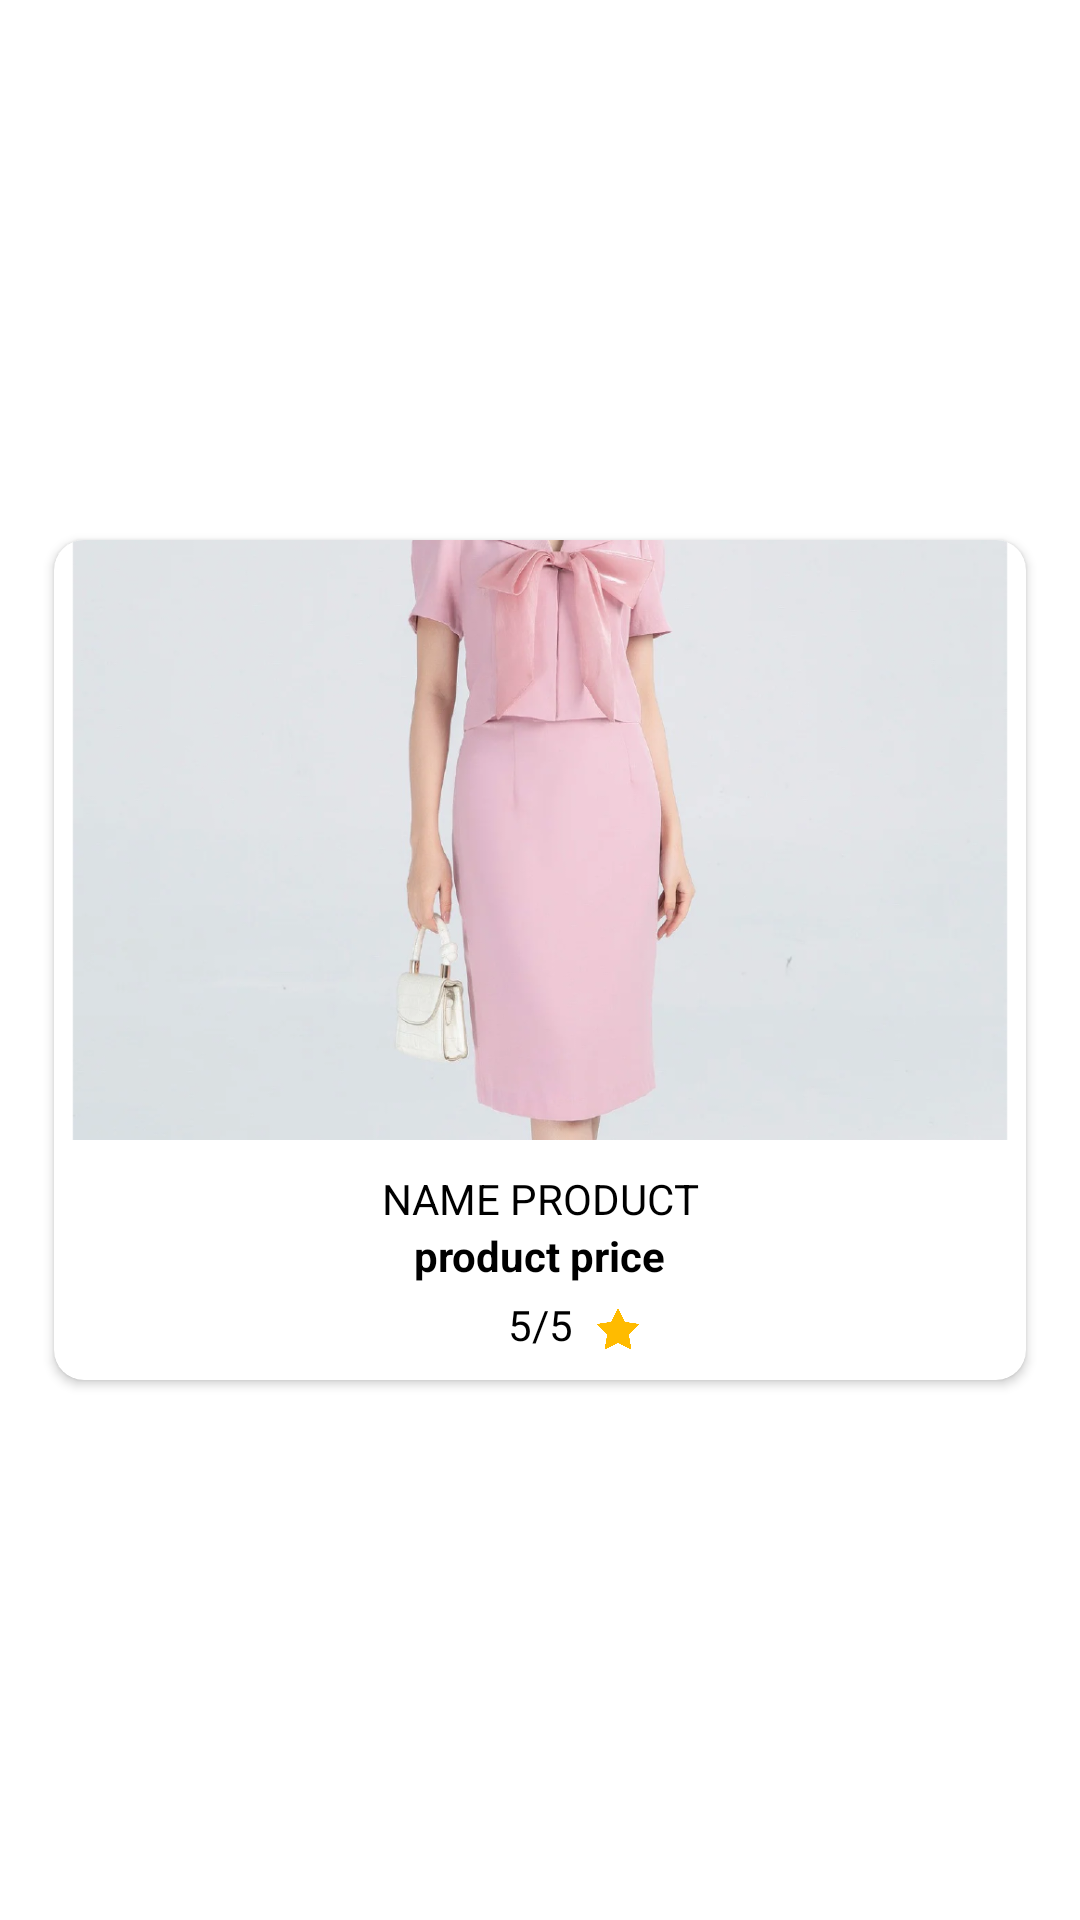

The Android layout XML behind this screen, and the referenced resources:
<!-- AndroidManifest.xml: application theme Theme.DSIdemo -->
<!-- res/layout/recycle_view_cart_list.xml -->
<?xml version="1.0" encoding="utf-8"?>
<androidx.constraintlayout.widget.ConstraintLayout xmlns:android="http://schemas.android.com/apk/res/android"
    android:layout_width="match_parent"
    android:layout_height="290dp"
    xmlns:app="http://schemas.android.com/apk/res-auto">


    <com.google.android.material.card.MaterialCardView
        android:layout_width="0dp"
        app:layout_constraintWidth_percent="0.9"
        android:layout_height="280dp"

        app:cardCornerRadius="10dp"
        app:cardElevation="2dp"

        app:layout_constraintTop_toTopOf="parent"
        app:layout_constraintLeft_toLeftOf="parent"
        app:layout_constraintBottom_toBottomOf="parent"
        app:layout_constraintRight_toRightOf="parent"
        >
        <androidx.constraintlayout.widget.ConstraintLayout
            android:layout_width="match_parent"
            android:layout_height="match_parent">
            <com.google.android.material.imageview.ShapeableImageView
                android:id="@+id/img_product"
                android:src="@drawable/vay_2"
                android:layout_width="0dp"
                app:layout_constraintWidth_percent="0.97"
                android:layout_height="200dp"
                android:scaleType="centerCrop"

                app:layout_constraintRight_toRightOf="parent"
                app:layout_constraintLeft_toLeftOf="parent"
                app:layout_constraintTop_toTopOf="parent"

                android:clickable="true"
                app:layout_constraintBottom_toTopOf="@+id/name_products"
                />
            <TextView
                android:layout_marginTop="10dp"
                android:id="@+id/name_products"
                android:layout_width="wrap_content"
                android:layout_height="wrap_content"
                android:textAllCaps="true"
                app:layout_constraintRight_toRightOf="parent"
                app:layout_constraintLeft_toLeftOf="parent"
                app:layout_constraintTop_toBottomOf="@+id/img_product"
                android:textColor="@color/black"
                android:text="NAME PRODUCT"
                android:fontFamily="sans-serif"
                />
            <TextView
                android:id="@+id/txt_productPrice"
                android:layout_width="wrap_content"
                android:layout_height="wrap_content"
                app:layout_constraintRight_toRightOf="parent"
                app:layout_constraintLeft_toLeftOf="parent"
                app:layout_constraintTop_toBottomOf="@id/name_products"
                android:textColor="@color/black"
                android:fontFamily="sans-serif"
                android:text="product price"
                android:textStyle="bold"
                />
            <TextView
                android:id="@+id/txt_productRate"
                android:layout_width="wrap_content"
                android:layout_height="wrap_content"

                app:layout_constraintTop_toBottomOf="@id/txt_productPrice"
                app:layout_constraintLeft_toLeftOf="parent"
                app:layout_constraintRight_toRightOf="parent"

                android:text="5/5"
                android:textSize="14sp"
                android:layout_marginTop="4dp"
                android:textColor="@color/black"
                />
            <com.google.android.material.imageview.ShapeableImageView

                android:layout_width="30dp"
                android:layout_height="30dp"

                app:layout_constraintLeft_toRightOf="@id/txt_productRate"
                app:layout_constraintTop_toBottomOf="@id/txt_productPrice"

                android:src="@drawable/icon_star"
                android:scaleType="centerCrop"


                />
        </androidx.constraintlayout.widget.ConstraintLayout>
    </com.google.android.material.card.MaterialCardView>

</androidx.constraintlayout.widget.ConstraintLayout>
<!-- resources referenced by this layout -->
<resources>
  <color name="black">#FF000000</color>
  <!-- drawable icon_star: png bitmap (drawable, 21501 bytes) -->
  <!-- drawable vay_2: png bitmap (drawable, 524219 bytes) -->
  <style name="Theme.DSIdemo" parent="Theme.MaterialComponents.Light.NoActionBar">
          
          <item name="colorPrimary">@color/purple_500</item>
          <item name="colorPrimaryVariant">@color/purple_700</item>
  
          <item name="colorOnPrimary">@color/white</item>
          
          <item name="colorSecondary">@color/teal_200</item>
          <item name="colorSecondaryVariant">@color/teal_700</item>
          <item name="colorOnSecondary">@color/black</item>
          
          <item name="android:statusBarColor">?attr/colorPrimaryVariant</item>
          
      </style>
  <color name="purple_500">#FF6200EE</color>
  <color name="purple_700">#FF3700B3</color>
  <color name="white">#FFFFFFFF</color>
  <color name="teal_200">#FF03DAC5</color>
  <color name="teal_700">#FF018786</color>
</resources>
